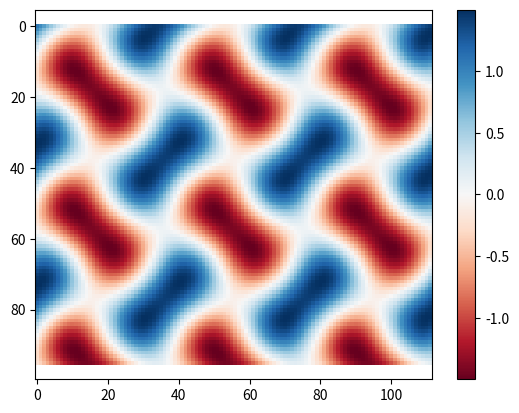

Reproduce this figure in Python.
from math import pi, sin, cos


class TPMS(object):
    """A triply periodic minimal surface (TPMS) is defined by a type and a wavelength.

    Parameters
    ----------
    tpmstype: String
        Type of TPMS. Currently avaliable are Gyroid, SchwartzP, Diamond, Neovius, Lidinoid and FischerKoch.
    wavelength: float
        The wavelength of the trigonometric function.

    Examples
    --------
    >>> a = TPMS(tpmstype='Gyroid', wavelength=5.0)
    """
    def __init__(self, tpmstype='Gyroid', wavelength=1.0):
        self.tpmstype = tpmstype
        self._wavelength = None
        self.wavelength = wavelength
        self._factor = self.wavelength/pi

    # ==========================================================================
    # descriptors
    # ==========================================================================

    @property
    def wavelength(self):
        """float: The wavelength of the TPMS."""
        return self._wavelength

    @wavelength.setter
    def wavelength(self, wavelength):
        self._wavelength = float(wavelength)

    # ==========================================================================
    # distance function
    # ==========================================================================

    def get_distance(self, point):
        """
        single point distance function
        """
        x, y, z = point
        px = x/self._factor
        py = y/self._factor
        pz = z/self._factor

        d = 0
        if self.tpmstype == 'Gyroid':
            d = sin(px)*cos(py) + sin(py)*cos(pz) + sin(pz)*cos(px)
        elif self.tpmstype == 'SchwartzP':
            d = cos(px) + cos(py) + cos(pz)
        elif self.tpmstype == 'Diamond':
            d = (
                sin(px) * sin(py) * sin(pz) +
                sin(px) * cos(py) * cos(pz) +
                cos(px) * sin(py) * cos(pz) +
                cos(px) * cos(py) * sin(pz)
            )
        elif self.tpmstype == 'Neovius':
            d = (3 * cos(px) + cos(py) + cos(pz) +
                 4 * cos(px) * cos(py) * cos(pz))
        elif self.tpmstype == 'Lidinoid':
            d = (0.5 * (sin(2*px) * cos(py) * sin(pz) +
                 sin(2*py) * cos(py) * sin(px) +
                 sin(2*pz) * cos(px) * sin(pz)) -
                 0.5 * (cos(2*px) * cos(2*py) +
                 cos(2*py) * cos(2*pz) +
                 cos(2*pz) * cos(2*px)) + 0.15)
        elif self.tpmstype == 'FischerKoch':
            d = (cos(2*px) * sin(py) * cos(pz) +
                 cos(2*py) * sin(pz) * cos(px) +
                 cos(2*pz) * sin(px) * cos(py))
        return d

    def get_distance_numpy(self, x, y, z):
        """
        vectorized distance function
        """
        import numpy as np

        px = x/self._factor
        py = y/self._factor
        pz = z/self._factor

        if self.tpmstype == 'Gyroid':
            d = np.sin(px)*np.cos(py) + np.sin(py)*np.cos(pz) + np.sin(pz)*np.cos(px)
        elif self.tpmstype == 'SchwartzP':
            d = np.cos(px) + np.cos(py) + np.cos(pz)
        elif self.tpmstype == 'Diamond':
            d = (
                np.sin(px) * np.sin(py) * np.sin(pz) +
                np.sin(px) * np.cos(py) * np.cos(pz) +
                np.cos(px) * np.sin(py) * np.cos(pz) +
                np.cos(px) * np.cos(py) * np.sin(pz)
            )
        elif self.tpmstype == 'Neovius':
            d = (3 * np.cos(px) + np.cos(py) + np.cos(pz) +
                 4 * np.cos(px) * np.cos(py) * np.cos(pz))
        elif self.tpmstype == 'Lidinoid':
            d = (0.5 * (np.sin(2*px) * np.cos(py) * np.sin(pz) +
                 np.sin(2*py) * np.cos(py) * np.sin(px) +
                 np.sin(2*pz) * np.cos(px) * np.sin(pz)) -
                 0.5 * (np.cos(2*px) * np.cos(2*py) +
                 np.cos(2*py) * np.cos(2*pz) +
                 np.cos(2*pz) * np.cos(2*px)) + 0.15)
        elif self.tpmstype == 'FischerKoch':
            d = (np.cos(2*px) * np.sin(py) * np.cos(pz) +
                 np.cos(2*py) * np.sin(pz) * np.cos(px) +
                 np.cos(2*pz) * np.sin(px) * np.cos(py))
        return d


if __name__ == "__main__":
    # from compas.geometry import Point
    import numpy as np
    import matplotlib.pyplot as plt

    b = TPMS(tpmstype='Gyroid', wavelength=5)

    x, y, z = np.ogrid[-14:14:112j, -12:12:96j, -10:10:80j]

    m = b.get_distance_numpy(x, y, z)

    plt.imshow(m[:, :, 25].T, cmap='RdBu')  # transpose because numpy indexing is 1)row 2) column instead of x y
    plt.colorbar()
    plt.axis('equal')
    plt.show()

    # for y in range(-15, 15):
    #     s = ''
    #     for x in range(-30, 30):
    #         d = b.get_distance(Point(x*0.5, y, 1.))
    #         if d < 0:
    #             s += 'x'
    #         else:
    #             s += '.'
    #     print(s)
